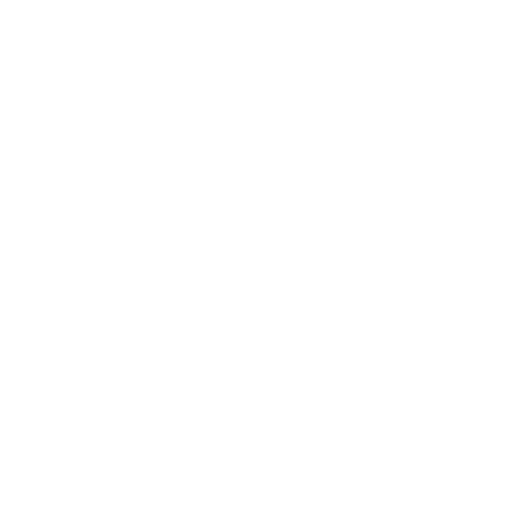
t = 0.00 s
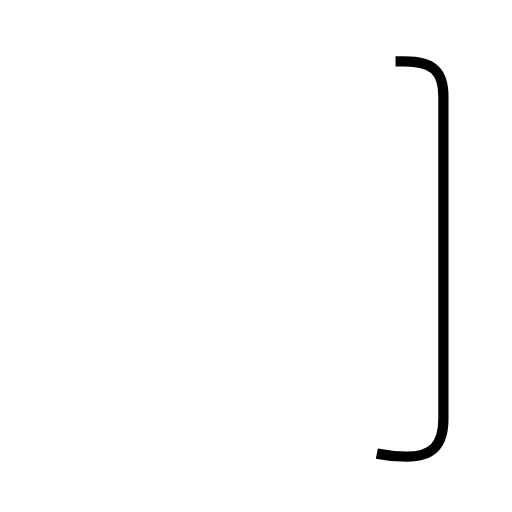
t = 1.42 s
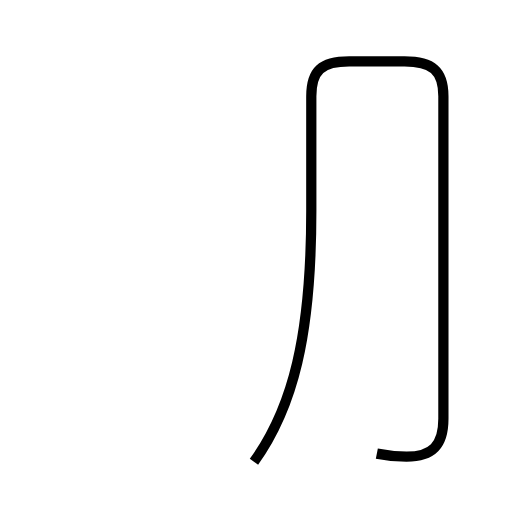
t = 2.83 s
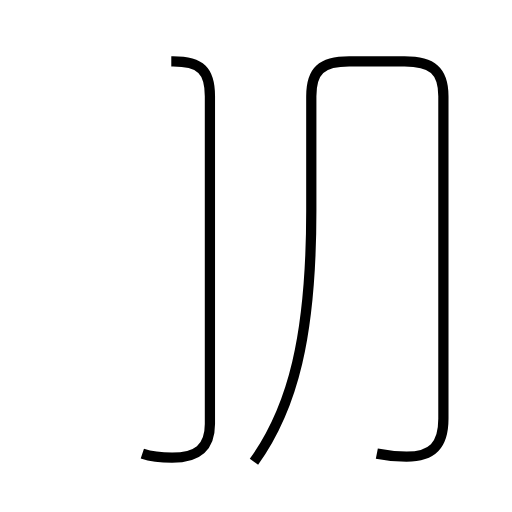
t = 4.23 s
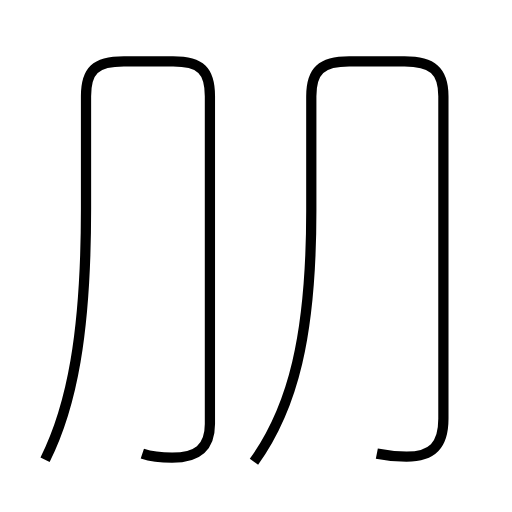
t = 5.63 s
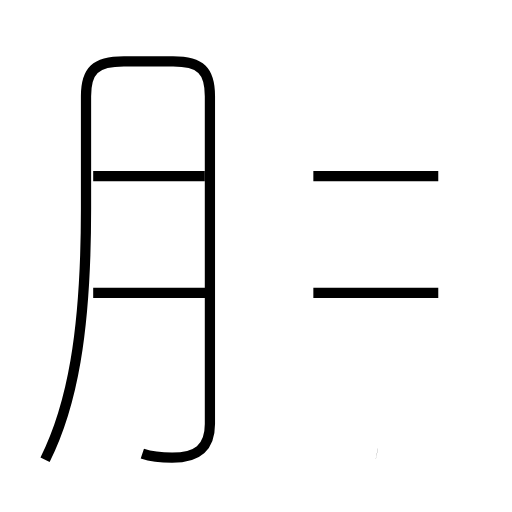
t = 7.04 s

The animated SVG that drew these frames (rendered in a browser with its animation timeline set to each time). Animation: 6 SMIL elements (animate=6); one cycle of 7.04 s.

<?xml version='1.0' encoding='utf-8'?>
<svg viewBox="0.0 -6.0 50.0 50.0" version="1.1" xmlns="http://www.w3.org/2000/svg"><rect x="-1000" y="-1000" width="2000" height="2000" stroke="white" fill="white" /><g style="fill:none;stroke:#000000;stroke-width:1"><path d="M 36.8 0.3 C 37.8 0.5 38.7 0.6 39.7 0.6 C 42.2 0.6 43.3 -0.5 43.3 -3.1 L 43.3 -34.6 C 43.3 -37.1 42.2 -38.0 39.5 -38.0 L 34.1 -38.0 C 31.4 -38.0 30.4 -37.1 30.4 -34.6 L 30.4 -23.4 C 30.4 -11.2 28.6 -4.2 24.8 1.1 " transform="translate(0.0 38.0)" stroke-dasharray="94.3753265887904" stroke-dashoffset="94.3753265887904"><animate attributeName="stroke-dashoffset" from="94.3753265887904" to="0" dur="2.8312597976637117s" begin="0s; anim_end.end" fill="freeze" id="anim0" /></path><path d="M 13.9 0.3 C 14.8 0.6 15.8 0.7 16.8 0.7 C 19.2 0.7 20.5 -0.2 20.5 -2.6 L 20.5 -34.6 C 20.5 -37.1 19.6 -38.0 16.9 -38.0 L 12.1 -38.0 C 9.3 -38.0 8.4 -37.1 8.4 -34.6 L 8.4 -23.6 C 8.4 -11.4 7.0 -4.3 4.4 0.9 " transform="translate(0.0 38.0)" stroke-dasharray="93.2163561358834" stroke-dashoffset="93.2163561358834"><animate attributeName="stroke-dashoffset" from="93.2163561358834" to="0" dur="2.796490684076502s" begin="anim0.end" fill="freeze" id="anim1" /></path><path d="M 20.8 -15.4 L 9.1 -15.4 " transform="translate(0.0 38.0)" stroke-dasharray="11.700000000000001" stroke-dashoffset="11.700000000000001"><animate attributeName="stroke-dashoffset" from="11.700000000000001" to="0" dur="0.35100000000000003s" begin="anim1.end" fill="freeze" id="anim2" /></path><path d="M 20.0 -26.8 L 9.1 -26.8 " transform="translate(0.0 38.0)" stroke-dasharray="10.9" stroke-dashoffset="10.9"><animate attributeName="stroke-dashoffset" from="10.9" to="0" dur="0.327s" begin="anim2.end" fill="freeze" id="anim3" /></path><path d="M 42.8 -15.4 L 30.6 -15.4 " transform="translate(0.0 38.0)" stroke-dasharray="12.199999999999996" stroke-dashoffset="12.199999999999996"><animate attributeName="stroke-dashoffset" from="12.199999999999996" to="0" dur="0.3659999999999999s" begin="anim3.end" fill="freeze" id="anim4" /></path><path d="M 42.8 -26.8 L 30.6 -26.8" transform="translate(0.0 38.0)" stroke-dasharray="12.199999999999996" stroke-dashoffset="12.199999999999996"><animate attributeName="stroke-dashoffset" from="12.199999999999996" to="0" dur="0.3659999999999999s" begin="anim4.end" fill="freeze" id="anim_end" /></path></g></svg>
